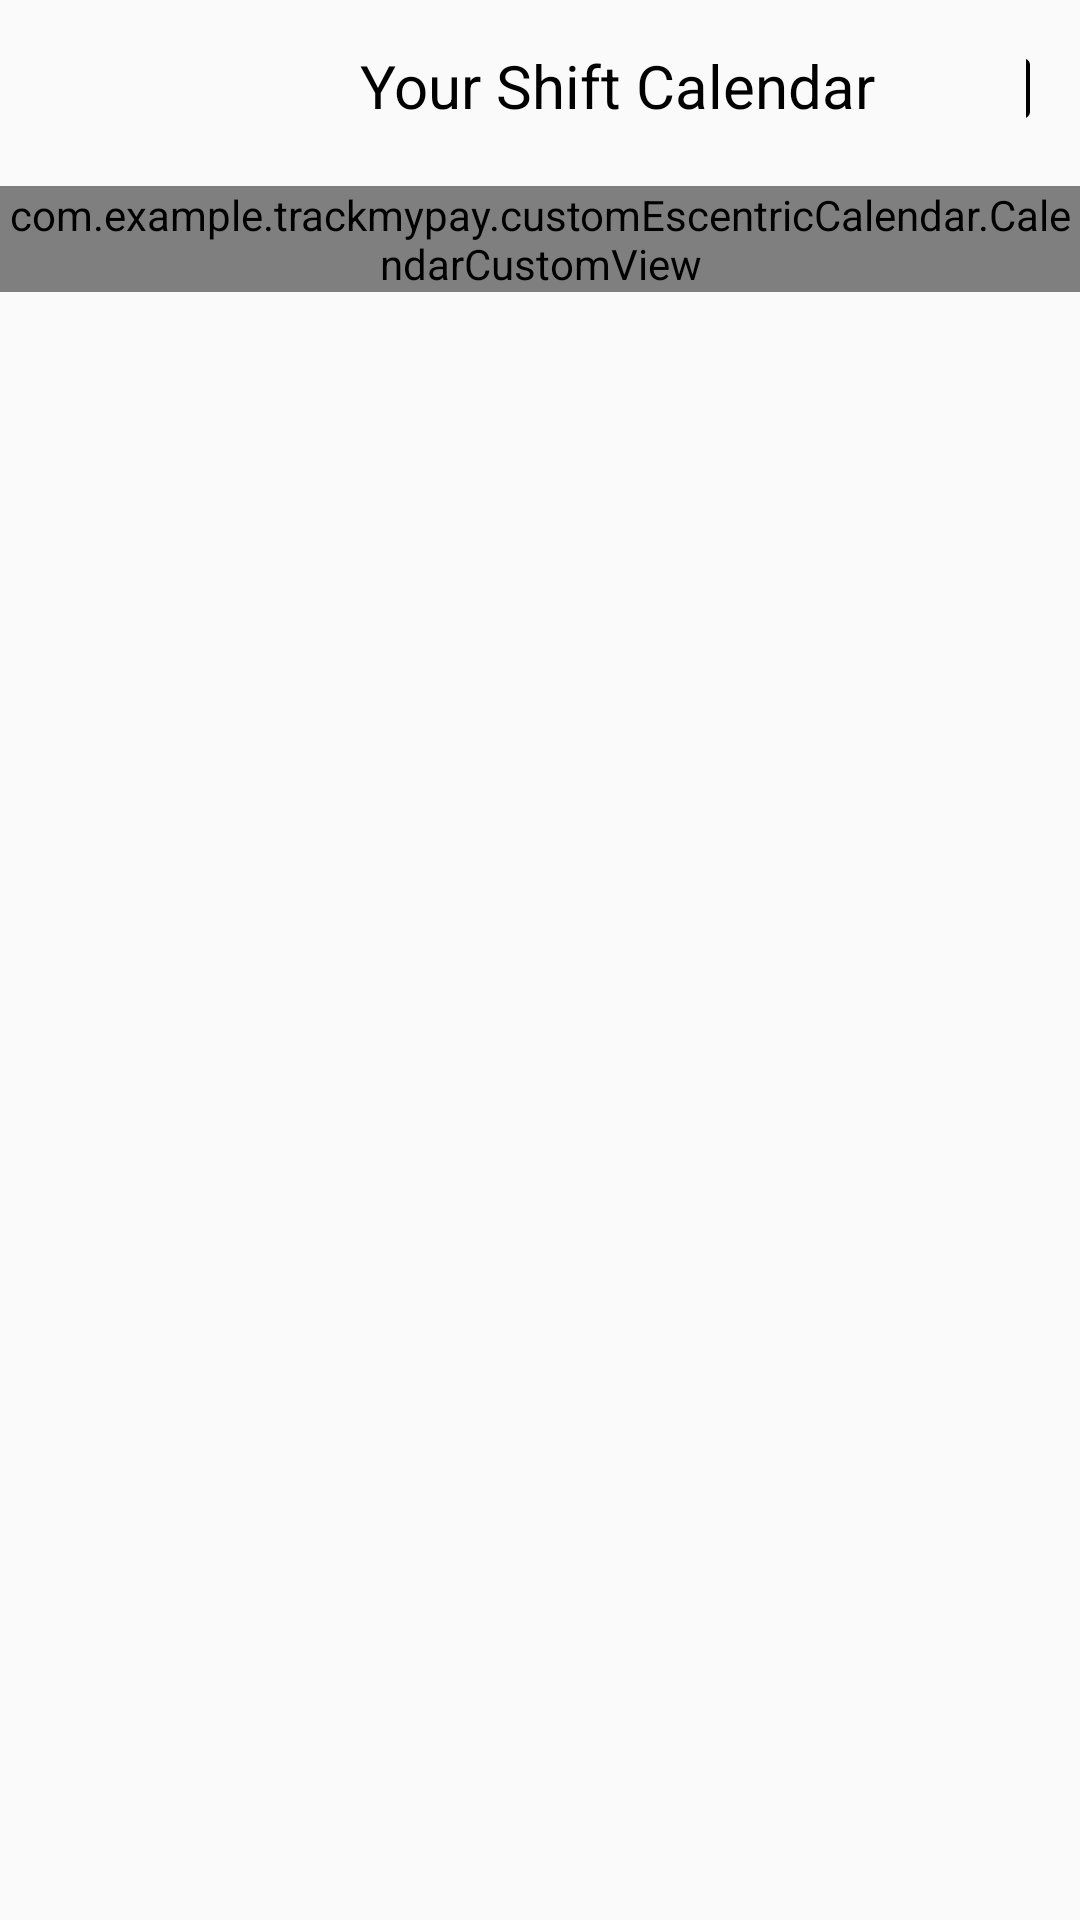

The Android layout XML behind this screen, and the referenced resources:
<!-- AndroidManifest.xml: application theme AppTheme -->
<!-- res/layout/shift_calendar.xml -->
<?xml version="1.0" encoding="utf-8"?>
<ScrollView
    xmlns:android="http://schemas.android.com/apk/res/android"
    android:layout_width="match_parent"
    android:layout_height="wrap_content">

<RelativeLayout
        xmlns:android="http://schemas.android.com/apk/res/android"
        android:layout_width="match_parent"
        android:layout_height="wrap_content">


        <TextView
            android:id="@+id/shift_calendar_header"
            android:layout_width="wrap_content"
            android:layout_height="wrap_content"
            android:layout_columnWeight="3"
            android:layout_marginLeft="120dp"
            android:layout_marginTop="15dp"
            android:layout_marginBottom="20dp"
            android:text="Your Shift Calendar"
            android:textColor="@android:color/black"
            android:textSize="20sp" />

        <Button
            android:id="@+id/go_to_current_month"
            android:layout_width="wrap_content"
            android:layout_height="wrap_content"
            android:layout_columnWeight="1"
            android:layout_gravity="end"
            android:paddingTop="15dp"
            android:layout_marginLeft="50dp"
            android:layout_toRightOf="@id/shift_calendar_header"
            android:background="@android:color/transparent"
            android:drawableEnd="@drawable/ic_calendar_icon"
            />


        <com.example.trackmypay.customEscentricCalendar.CalendarCustomView
            android:layout_below="@id/shift_calendar_header"
            android:id="@+id/custom_calendar"
            android:layout_width="wrap_content"
            android:layout_height="wrap_content"></com.example.trackmypay.customEscentricCalendar.CalendarCustomView>

    <FrameLayout

            android:id="@+id/fragment_summary"
            android:layout_below="@id/custom_calendar"
            android:layout_width="wrap_content"
            android:layout_height="wrap_content" />


    </RelativeLayout>

</ScrollView>
<!-- resources referenced by this layout -->
<resources>
  <!-- drawable ic_calendar_icon (drawable) -->
  <vector xmlns:android="http://schemas.android.com/apk/res/android"
          android:width="40dp"
          android:height="40dp"
          android:viewportWidth="36.0"
          android:viewportHeight="36.0">
      <path
          android:fillColor="#FF000000"
          android:pathData="M9,11L7,11v2h2v-2zM13,11h-2v2h2v-2zM17,11h-2v2h2v-2zM19,4h-1L18,2h-2v2L8,4L8,2L6,2v2L5,4c-1.11,0 -1.99,0.9 -1.99,2L3,20c0,1.1 0.89,2 2,2h14c1.1,0 2,-0.9 2,-2L21,6c0,-1.1 -0.9,-2 -2,-2zM19,20L5,20L5,9h14v11z"/>
  </vector>
  <style name="AppTheme" parent="Theme.AppCompat.Light.DarkActionBar">
          
          <item name="colorPrimary">@color/colorPrimary</item>
          <item name="colorPrimaryDark">@color/colorPrimaryDark</item>
          <item name="colorAccent">@color/colorAccent</item>
      </style>
  <color name="colorPrimary">#01579B</color>
  <color name="colorPrimaryDark">#1A237E</color>
  <color name="colorAccent">#006064</color>
</resources>
